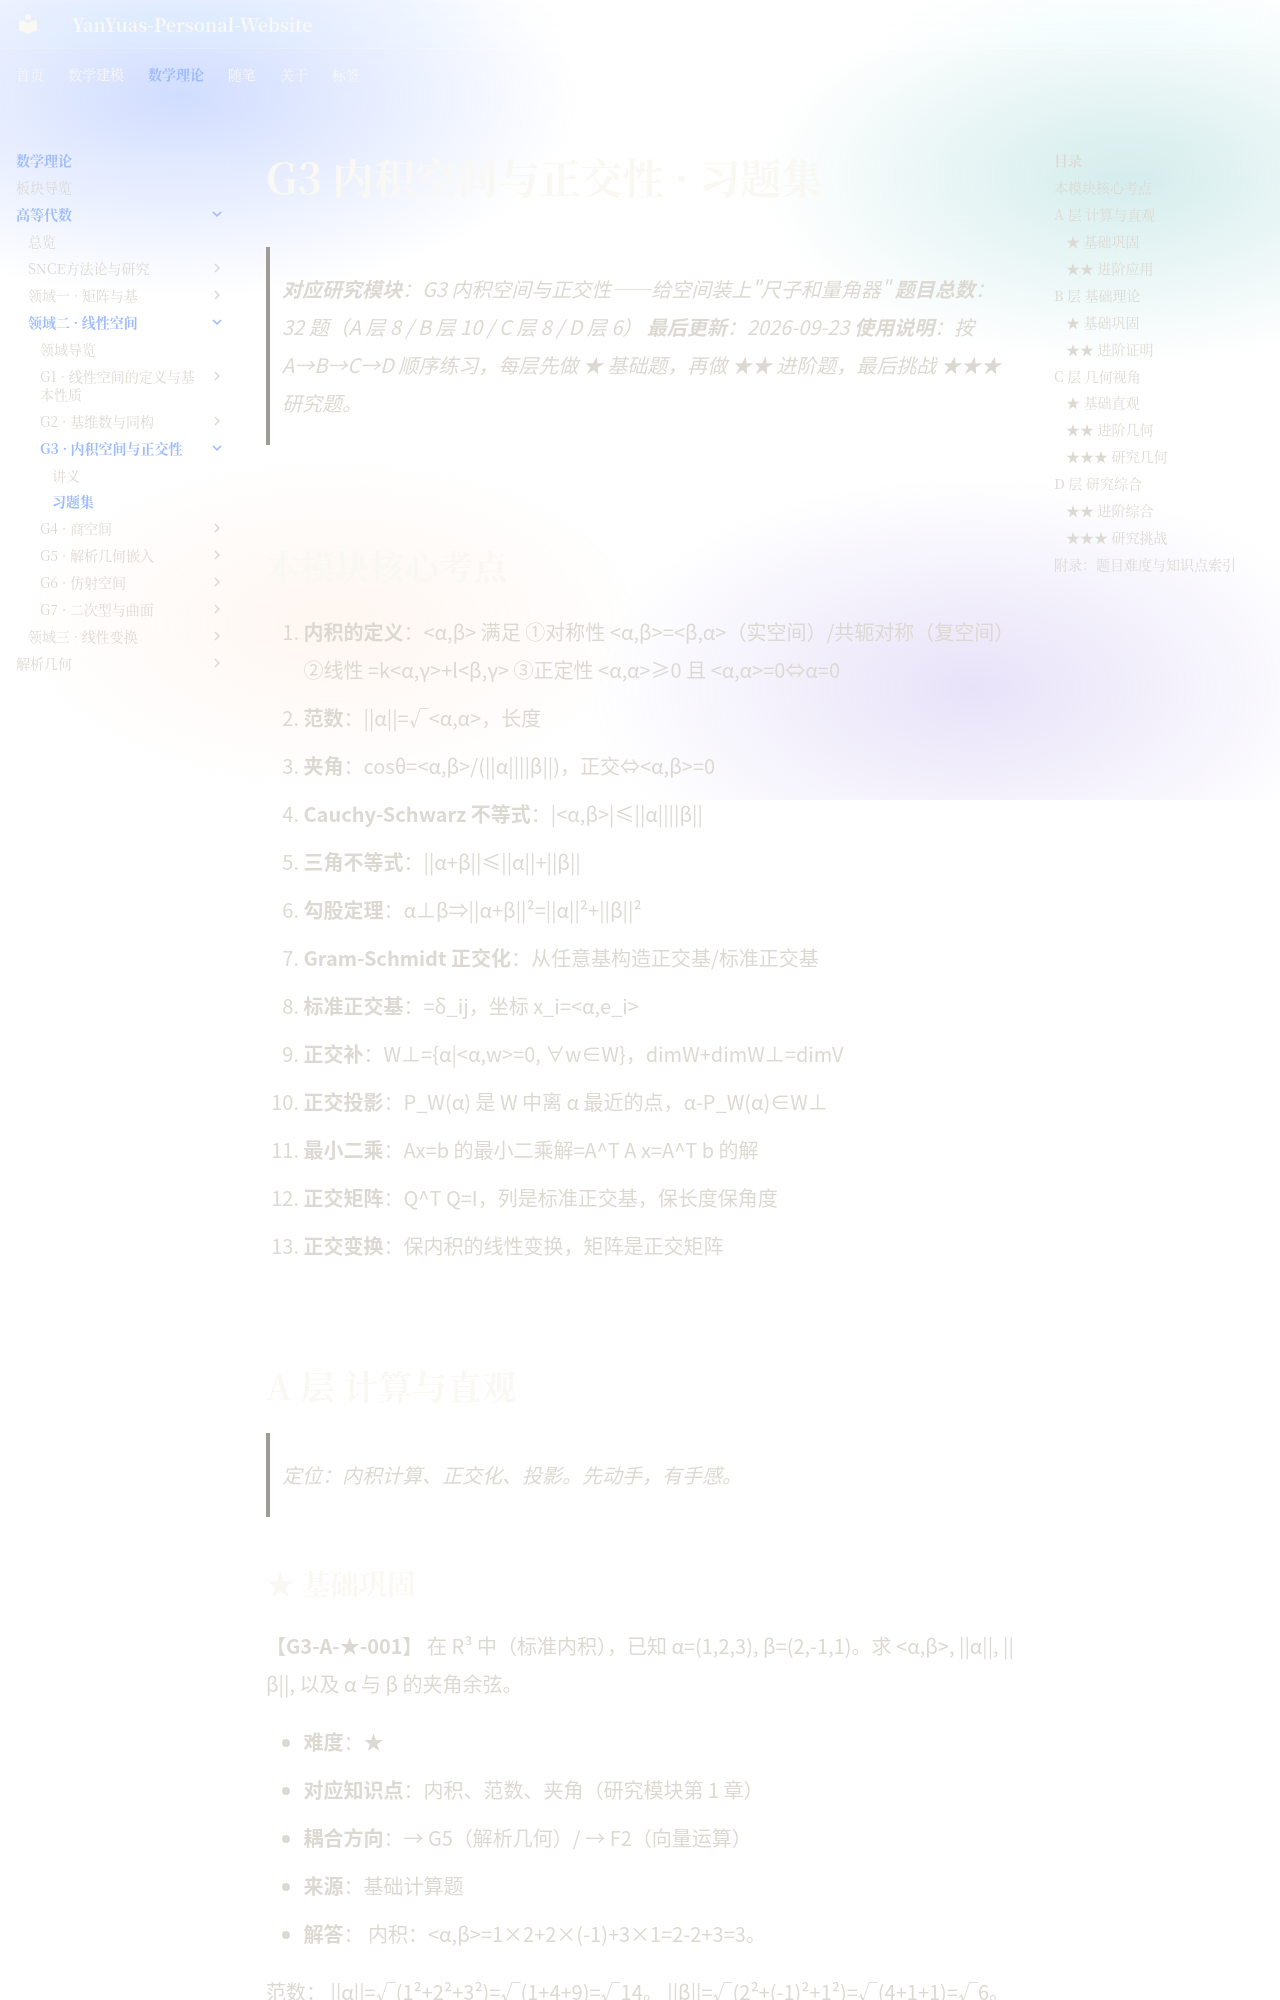

repository: YanYuas/YanYu-Site · page: maththeory/advanced-algebra/linear-space/G3-内积空间与正交性/习题集/index.html · generator: mkdocs

# G3 内积空间与正交性 · 习题集

> **对应研究模块**：G3 内积空间与正交性——给空间装上"尺子和量角器"
> **题目总数**：32 题（A 层 8 / B 层 10 / C 层 8 / D 层 6）
> **最后更新**：2026-09-23
> **使用说明**：按 A→B→C→D 顺序练习，每层先做 ★ 基础题，再做 ★★ 进阶题，最后挑战 ★★★ 研究题。

---

## 本模块核心考点

1. **内积的定义**：<α,β> 满足 ①对称性 <α,β>=<β,α>（实空间）/共轭对称（复空间）②线性 <kα+lβ,γ>=k<α,γ>+l<β,γ> ③正定性 <α,α>≥0 且 <α,α>=0⇔α=0
2. **范数**：||α||=√<α,α>，长度
3. **夹角**：cosθ=<α,β>/(||α||||β||)，正交⇔<α,β>=0
4. **Cauchy-Schwarz 不等式**：|<α,β>|≤||α||||β||
5. **三角不等式**：||α+β||≤||α||+||β||
6. **勾股定理**：α⊥β⇒||α+β||²=||α||²+||β||²
7. **Gram-Schmidt 正交化**：从任意基构造正交基/标准正交基
8. **标准正交基**：<e_i,e_j>=δ_ij，坐标 x_i=<α,e_i>
9. **正交补**：W⊥={α|<α,w>=0, ∀w∈W}，dimW+dimW⊥=dimV
10. **正交投影**：P_W(α) 是 W 中离 α 最近的点，α-P_W(α)∈W⊥
11. **最小二乘**：Ax=b 的最小二乘解=A^T A x=A^T b 的解
12. **正交矩阵**：Q^T Q=I，列是标准正交基，保长度保角度
13. **正交变换**：保内积的线性变换，矩阵是正交矩阵

---

## A 层 计算与直观

> 定位：内积计算、正交化、投影。先动手，有手感。
